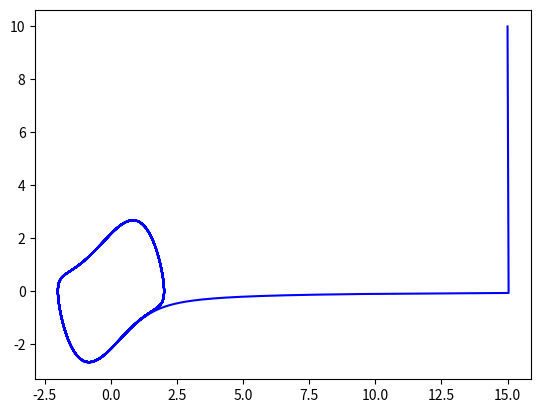

Python code for this plot:
import matplotlib.pyplot as plt
import numpy as np
from scipy.integrate import odeint

t = np.arange(0, 200, 0.01)

def diff_func(z,t):
    x, y = z
    dx_dt = y
    dy_dt = u*(1-x**2) * y - x
    return dx_dt, dy_dt
x0 = 15
y0 = 10
z0 = x0, y0

u = 1


sol = odeint(diff_func,z0,t)
plt.plot(sol[:,0],sol[:,1], 'b')